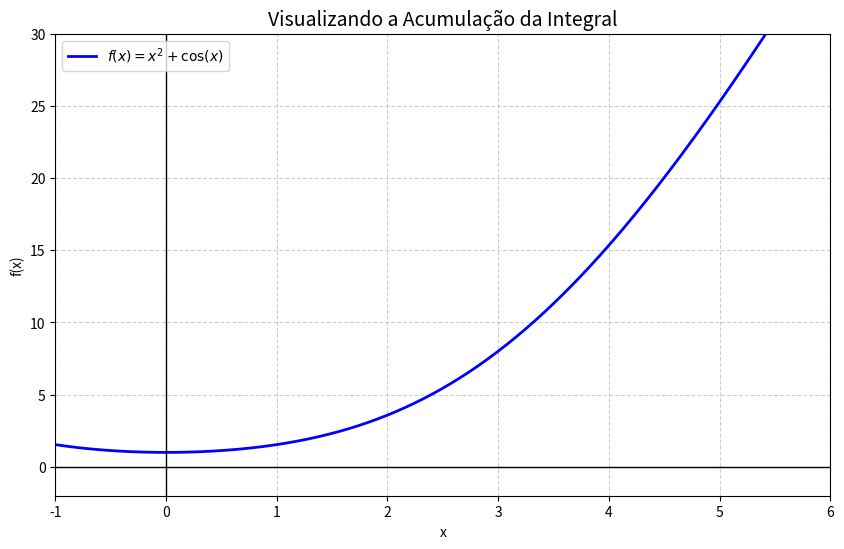

The script that saved this image:
import numpy as np
import matplotlib.pyplot as plt
import matplotlib.animation as animation
from scipy.integrate import quad # Para calcular o valor real e mostrar na tela

# --- 1. Configuração Inicial ---

# A função matemática
def f(x):
    return x**2 + np.cos(x)

# Limites da integração
start_limit = 0
end_limit = 5

# Dados para o gráfico estático (fundo)
x_static = np.linspace(-1, 6, 500)
y_static = f(x_static)

# Configuração da Figura e Eixos
fig, ax = plt.subplots(figsize=(10, 6))
ax.set_xlim(-1, 6)
ax.set_ylim(-2, 30) # Fixar o Y para o gráfico não ficar pulando

# Desenhar elementos estáticos (que não mudam)
ax.plot(x_static, y_static, 'b-', linewidth=2, label=r'$f(x) = x^2 + \cos(x)$')
ax.axhline(0, color='black', lw=1)
ax.axvline(0, color='black', lw=1)
ax.grid(True, linestyle='--', alpha=0.6)
ax.set_title("Visualizando a Acumulação da Integral", fontsize=14)
ax.set_xlabel("x")
ax.set_ylabel("f(x)")
ax.legend(loc='upper left')

# --- 2. Variáveis de Controle da Animação ---

# Esta variável vai guardar o objeto do preenchimento atual
# para podermos apagá-lo no próximo quadro.
current_fill = None
# Texto para mostrar o valor numérico crescente
valor_texto = ax.text(0.5, 25, '', fontsize=12, bbox=dict(facecolor='white', alpha=0.8))


# --- 3. A Função de Atualização (O coração da animação) ---

def update(frame_x_limit):
    """
    Esta função é chamada repetidamente pelo FuncAnimation.
    'frame_x_limit' é o valor atual de X onde a animação está (ex: 0.1, 0.2, ..., 5.0)
    """
    global current_fill
    
    # A. Limpar o quadro anterior
    # Se já existe um preenchimento desenhado, nós o removemos.
    if current_fill:
        current_fill.remove()
    
    # B. Calcular a nova área para este quadro
    # Criamos pontos X que vão do início (0) até o limite atual deste quadro
    x_area = np.linspace(start_limit, frame_x_limit, 200)
    y_area = f(x_area)
    
    # C. Desenhar o novo preenchimento
    current_fill = ax.fill_between(x_area, y_area, color='skyblue', alpha=0.6)
    
    # D. (Opcional) Calcular e mostrar o valor numérico da integral até esse ponto
    current_integral_val, _ = quad(f, start_limit, frame_x_limit)
    valor_texto.set_text(f'Integral de {start_limit} até {frame_x_limit:.2f} = {current_integral_val:.4f}')
    
    # A função update deve retornar os objetos que foram modificados
    return current_fill, valor_texto

# --- 4. Criar a Animação ---

# Definir os quadros: vamos criar 100 passos entre 0.01 e 5
frames = np.linspace(start_limit + 0.01, end_limit, 100)

# FuncAnimation(figura, funcao_update, frames=lista_de_valores, interval=ms)
# interval=50 significa 50 milissegundos entre cada quadro
ani = animation.FuncAnimation(fig, update, frames=frames, interval=50, blit=False, repeat=False)

plt.show()